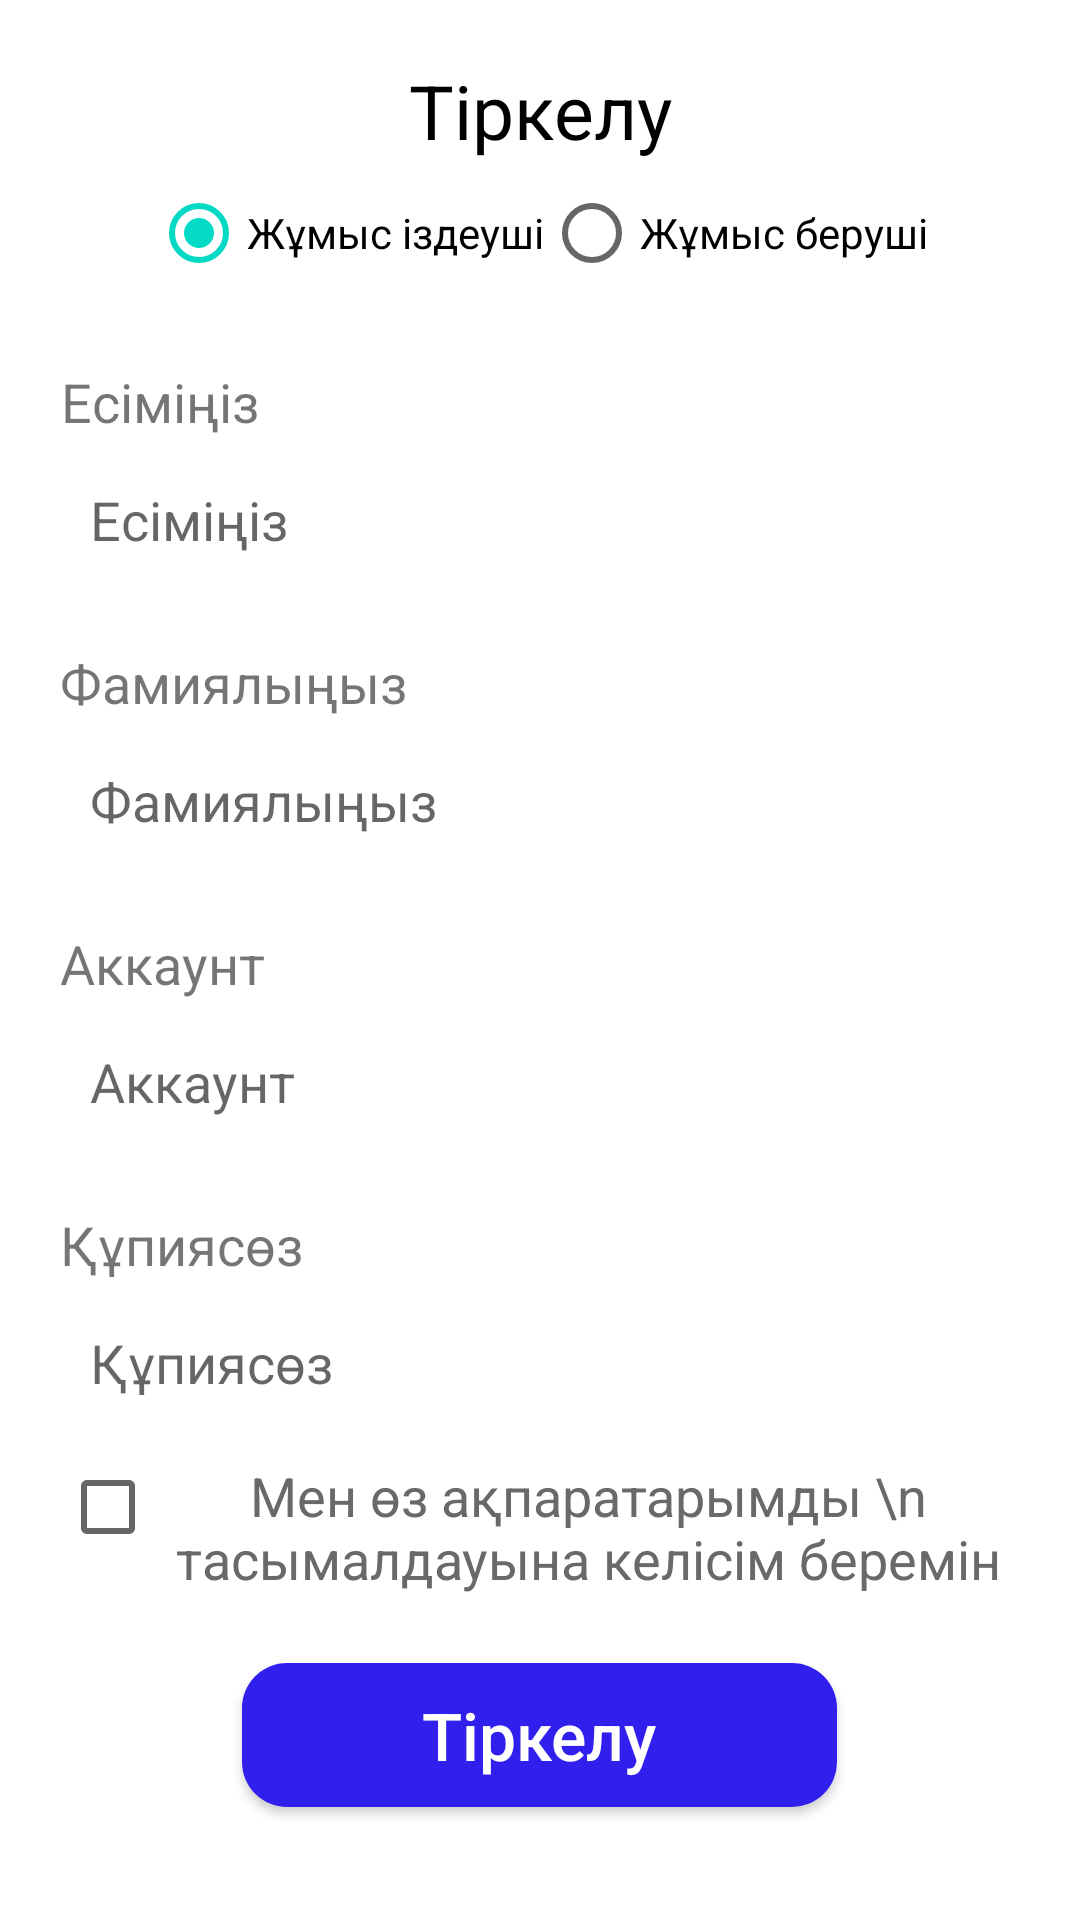

The Android layout XML behind this screen, and the referenced resources:
<!-- AndroidManifest.xml: application theme Theme.FinalProfileApplication4 -->
<!-- res/layout/activity_register.xml -->
<?xml version="1.0" encoding="utf-8"?>
<LinearLayout xmlns:android="http://schemas.android.com/apk/res/android"
    xmlns:app="http://schemas.android.com/apk/res-auto"
    xmlns:tools="http://schemas.android.com/tools"
    android:layout_width="match_parent"
    android:layout_height="match_parent"
    android:orientation="vertical"
    android:padding="20dp"
    tools:context=".view.RegisterActivity">


    <TextView
        android:layout_width="match_parent"
        android:layout_height="wrap_content"
        android:gravity="center_horizontal"
        android:text="Тіркелу"
        android:textColor="#000000"
        android:textSize="25sp" />

    <RadioGroup
        android:id="@+id/radioGroup"
        android:layout_width="wrap_content"
        android:layout_height="wrap_content"
        android:layout_gravity="center_horizontal"
        android:orientation="horizontal">

        <RadioButton
            android:id="@+id/radioJobSearcher"
            android:layout_width="wrap_content"
            android:layout_height="wrap_content"
            android:checked="true"
            android:text="Жұмыс іздеуші" />

        <RadioButton
            android:id="@+id/radioJobGiver"
            android:layout_width="wrap_content"
            android:layout_height="wrap_content"
            android:text="Жұмыс беруші" />

    </RadioGroup>


    <TextView
        android:layout_width="wrap_content"
        android:layout_height="wrap_content"
        android:layout_marginTop="20dp"
        android:gravity="center_horizontal"
        android:text="Есіміңіз"
        android:textSize="18sp" />

    <androidx.appcompat.widget.AppCompatEditText
        android:id="@+id/edtName"
        android:layout_width="match_parent"
        android:layout_height="wrap_content"
        android:layout_marginTop="5dp"
        android:background="@drawable/edit_text_background"
        android:padding="10dp"
        android:hint="Есіміңіз"
        android:textColor="#6A6969"
        android:textSize="18sp" />


    <TextView
        android:layout_width="wrap_content"
        android:layout_height="wrap_content"
        android:layout_marginTop="20dp"
        android:gravity="center_horizontal"
        android:text="Фамиялыңыз"
        android:textSize="18sp" />

    <androidx.appcompat.widget.AppCompatEditText
        android:id="@+id/edtSurName"
        android:layout_width="match_parent"
        android:layout_height="wrap_content"
        android:layout_marginTop="5dp"
        android:background="@drawable/edit_text_background"
        android:padding="10dp"
        android:hint="Фамиялыңыз"
        android:textColor="#6A6969"
        android:textSize="18sp" />


    <TextView
        android:layout_width="wrap_content"
        android:layout_height="wrap_content"
        android:layout_marginTop="20dp"
        android:gravity="center_horizontal"
        android:text="Аккаунт"
        android:textSize="18sp" />

    <androidx.appcompat.widget.AppCompatEditText
        android:id="@+id/edtAccount"
        android:layout_width="match_parent"
        android:layout_height="wrap_content"
        android:layout_marginTop="5dp"
        android:background="@drawable/edit_text_background"
        android:padding="10dp"
        android:hint="Аккаунт"
        android:textColor="#6A6969"
        android:textSize="18sp" />


    <TextView
        android:layout_width="wrap_content"
        android:layout_height="wrap_content"
        android:layout_marginTop="20dp"
        android:gravity="center_horizontal"
        android:text="Құпиясөз"
        android:textSize="18sp" />

    <androidx.appcompat.widget.AppCompatEditText
        android:id="@+id/edtPassword"
        android:layout_width="match_parent"
        android:layout_height="wrap_content"
        android:layout_marginTop="5dp"
        android:background="@drawable/edit_text_background"
        android:padding="10dp"
        android:hint="Құпиясөз"
        android:textColor="#6A6969"
        android:textSize="18sp" />


    <CheckBox
        android:layout_width="match_parent"
        android:layout_height="wrap_content"
        android:layout_marginTop="10dp"
        android:gravity="center_horizontal"
        android:text="Мен өз ақпаратарымды \n  тасымалдауына келісім беремін"
        android:textColor="#6A6969"
        android:textSize="18sp" />


    <androidx.appcompat.widget.AppCompatButton
        android:id="@+id/btnRegister"
        android:layout_width="wrap_content"
        android:layout_height="wrap_content"
        android:layout_gravity="center_horizontal"
        android:layout_marginTop="20dp"
        android:background="@drawable/button_background"
        android:paddingLeft="60dp"
        android:paddingRight="60dp"
        android:text="Тіркелу"
        android:textAllCaps="false"
        android:textColor="@color/white"
        android:textSize="22sp" />

    <TextView
        android:id="@+id/txtHaveAccount"
        android:layout_width="wrap_content"
        android:layout_height="wrap_content"
        android:layout_gravity="center_horizontal"
        android:layout_marginTop="20dp"
        android:text="Менде аккаунт бар"
        android:textSize="18sp" />

    <ProgressBar
        android:id="@+id/progressBar"
        android:visibility="gone"
        android:layout_width="wrap_content"
        android:layout_height="wrap_content"
        android:layout_gravity="center_horizontal" />

</LinearLayout>
<!-- resources referenced by this layout -->
<resources>
  <!-- drawable button_background (drawable-v24) -->
  <?xml version="1.0" encoding="utf-8"?>
  <shape xmlns:android="http://schemas.android.com/apk/res/android"
      android:shape="rectangle">
      <solid android:color="#301FED" />
      <corners android:radius="15dp" />
  </shape>
  <style name="Theme.FinalProfileApplication4" parent="Theme.MaterialComponents.DayNight.NoActionBar">
          
          <item name="colorPrimary">@color/purple_500</item>
          <item name="colorPrimaryVariant">@color/purple_700</item>
          <item name="colorOnPrimary">@color/white</item>
          
          <item name="colorSecondary">@color/teal_200</item>
          <item name="colorSecondaryVariant">@color/teal_700</item>
          <item name="colorOnSecondary">@color/black</item>
          
          <item name="android:statusBarColor" tools:targetApi="l">?attr/colorPrimaryVariant</item>
          
      </style>
  <!-- not gathered from this repository: default colours our renderer supplied (Android Studio template values) -->
  <color name="purple_500">#FF6200EE</color>
  <color name="purple_700">#FF3700B3</color>
  <color name="teal_200">#FF03DAC5</color>
  <color name="teal_700">#FF018786</color>
  <color name="black">#FF000000</color>
  <color name="white">#FFFFFFFF</color>
</resources>
